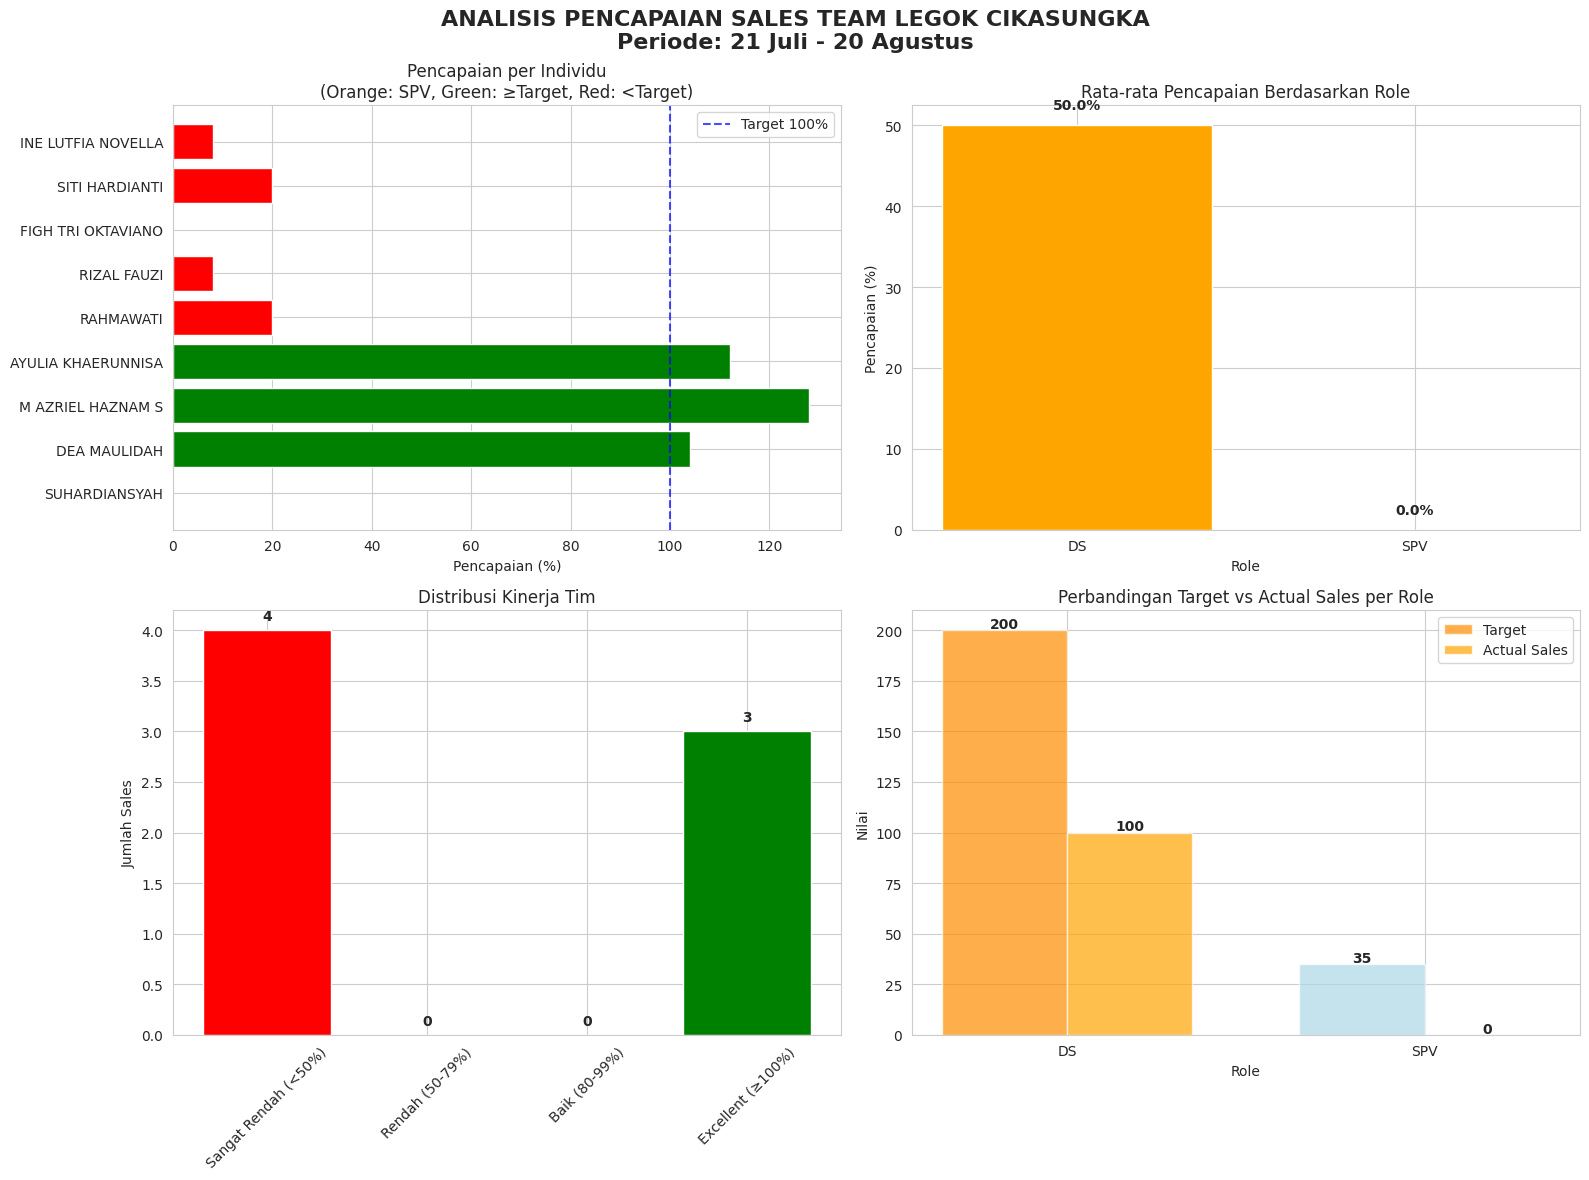

This chart was generated by the following Python code:
import pandas as pd
import matplotlib.pyplot as plt
import seaborn as sns
import numpy as np

# Set style seaborn
sns.set_style("whitegrid")
plt.rcParams['font.family'] = 'DejaVu Sans'
plt.rcParams['figure.figsize'] = (14, 8)

# Data input untuk LEGOK CIKASUNGKA
data = {
    'NO': [1, 2, 3, 4, 5, 6, 7, 8, 9],
    'NAMA': [
        'SUHARDIANSYAH', 'DEA MAULIDAH', 'M AZRIEL HAZNAM S', 
        'AYULIA KHAERUNNISA', 'RAHMAWATI', 'RIZAL FAUZI', 
        'FIGH TRI OKTAVIANO', 'SITI HARDIANTI', 'INE LUTFIA NOVELLA'
    ],
    'ROLE': ['SPV', 'DS', 'DS', 'DS', 'DS', 'DS', 'DS', 'DS', 'DS'],
    'Grade': [35, 25, 25, 25, 25, 25, 25, 25, 25],
    'Target': [35, 25, 25, 25, 25, 25, 25, 25, 25],
    'Sales': [0, 26, 32, 28, 5, 2, 0, 5, 2],
    'Minus/plus': [-35, 1, 7, 3, -20, -23, -25, -20, -23],
    '%': [0, 104, 128, 112, 20, 8, 0, 20, 8]
}

# Create DataFrame
df = pd.DataFrame(data)

# Calculate additional metrics
df['Pencapaian_%'] = (df['Sales'] / df['Target']) * 100
df['Status'] = np.where(df['Pencapaian_%'] >= 100, 'Mencapai Target', 'Di Bawah Target')
df['Selisih'] = df['Sales'] - df['Target']

# Pisahkan data SPV dan DS
spv_df = df[df['ROLE'] == 'SPV']
ds_df = df[df['ROLE'] == 'DS']

# Analysis summary
total_target = df['Target'].sum()
total_sales = df['Sales'].sum()
overall_percentage = (total_sales / total_target) * 100

# Create visualizations
fig, axes = plt.subplots(2, 2, figsize=(16, 12))
fig.suptitle('ANALISIS PENCAPAIAN SALES TEAM LEGOK CIKASUNGKA\nPeriode: 21 Juli - 20 Agustus', 
             fontsize=16, fontweight='bold')

# Plot 1: Performance per Individu
colors = ['orange' if role == 'SPV' else ('green' if perc >= 100 else 'red') 
          for role, perc in zip(df['ROLE'], df['Pencapaian_%'])]
bars = axes[0, 0].barh(df['NAMA'], df['Pencapaian_%'], color=colors)
axes[0, 0].axvline(x=100, color='blue', linestyle='--', alpha=0.7, label='Target 100%')
axes[0, 0].set_xlabel('Pencapaian (%)')
axes[0, 0].set_title('Pencapaian per Individu\n(Orange: SPV, Green: ≥Target, Red: <Target)')
axes[0, 0].legend()

# Plot 2: Rata-rata Pencapaian per Role
role_avg = df.groupby('ROLE')['Pencapaian_%'].mean().reset_index()
colors_role = ['orange', 'lightblue']
bars = axes[0, 1].bar(role_avg['ROLE'], role_avg['Pencapaian_%'], color=colors_role)
axes[0, 1].set_title('Rata-rata Pencapaian Berdasarkan Role')
axes[0, 1].set_ylabel('Pencapaian (%)')
axes[0, 1].set_xlabel('Role')
for i, v in enumerate(role_avg['Pencapaian_%']):
    axes[0, 1].text(i, v + 2, f'{v:.1f}%', ha='center', fontweight='bold')

# Plot 3: Distribusi Pencapaian
performance_bins = [0, 50, 80, 100, 150]
performance_labels = ['Sangat Rendah (<50%)', 'Rendah (50-79%)', 'Baik (80-99%)', 'Excellent (≥100%)']
df['Kategori'] = pd.cut(df['Pencapaian_%'], bins=performance_bins, labels=performance_labels)

# Hitung jumlah per kategori
kategori_count = df['Kategori'].value_counts().reindex(performance_labels)

colors_kategori = ['red', 'orange', 'yellow', 'green']
bars = axes[1, 0].bar(kategori_count.index, kategori_count.values, color=colors_kategori)
axes[1, 0].set_title('Distribusi Kinerja Tim')
axes[1, 0].set_ylabel('Jumlah Sales')
axes[1, 0].tick_params(axis='x', rotation=45)
for i, v in enumerate(kategori_count.values):
    axes[1, 0].text(i, v + 0.1, str(v), ha='center', fontweight='bold')

# Plot 4: Perbandingan SPV vs DS
role_comparison = df.groupby('ROLE').agg({
    'Target': 'sum',
    'Sales': 'sum'
}).reset_index()

x = np.arange(len(role_comparison))
width = 0.35

bars1 = axes[1, 1].bar(x - width/2, role_comparison['Target'], width, 
                      label='Target', color=['darkorange', 'lightblue'], alpha=0.7)
bars2 = axes[1, 1].bar(x + width/2, role_comparison['Sales'], width, 
                      label='Actual Sales', color=['orange', 'blue'], alpha=0.7)

axes[1, 1].set_title('Perbandingan Target vs Actual Sales per Role')
axes[1, 1].set_ylabel('Nilai')
axes[1, 1].set_xlabel('Role')
axes[1, 1].set_xticks(x)
axes[1, 1].set_xticklabels(role_comparison['ROLE'])
axes[1, 1].legend()

# Tambahkan nilai di atas bars
for i, (target, sales) in enumerate(zip(role_comparison['Target'], role_comparison['Sales'])):
    axes[1, 1].text(i - width/2, target + 1, f'{target}', ha='center', fontweight='bold')
    axes[1, 1].text(i + width/2, sales + 1, f'{sales}', ha='center', fontweight='bold')

plt.tight_layout()
plt.subplots_adjust(top=0.9)
plt.show()

# Print summary yang lebih jelas
print("=" * 70)
print("ANALISIS PENCAPAIAN SALES TEAM LEGOK CIKASUNGKA")
print("Periode: 21 Juli - 20 Agustus")
print("=" * 70)

print(f"\n📊 SUMMARY KESELURUHAN:")
print(f"   Total Target: {total_target}")
print(f"   Total Sales: {total_sales}")
print(f"   Pencapaian Tim: {overall_percentage:.1f}%")
print(f"   Jumlah Personil: {len(df)} orang")

print(f"\n🎯 TARGET vs PENCAPAIAN:")
print(f"   Sales yang mencapai target: {len(df[df['Pencapaian_%'] >= 100])} orang")
print(f"   Sales di bawah target: {len(df[df['Pencapaian_%'] < 100])} orang")

print(f"\n👥 ANALISIS BERDASARKAN ROLE:")
print(f"\n   SPV (Supervisor): {len(spv_df)} orang")
print(f"   • Rata-rata pencapaian: {spv_df['Pencapaian_%'].mean():.1f}%")
print(f"   • Total target: {spv_df['Target'].sum()}")
print(f"   • Total sales: {spv_df['Sales'].sum()}")
print(f"   • Pencapaian tim SPV: {(spv_df['Sales'].sum() / spv_df['Target'].sum() * 100):.1f}%")

print(f"\n   DS (Sales): {len(ds_df)} orang")
print(f"   • Rata-rata pencapaian: {ds_df['Pencapaian_%'].mean():.1f}%")
print(f"   • Total target: {ds_df['Target'].sum()}")
print(f"   • Total sales: {ds_df['Sales'].sum()}")
print(f"   • Pencapaian tim DS: {(ds_df['Sales'].sum() / ds_df['Target'].sum() * 100):.1f}%")

print(f"\n🏆 TOP 3 PERFORMERS:")
top_3 = df.nlargest(3, 'Pencapaian_%')[['NAMA', 'ROLE', 'Sales', 'Target', 'Pencapaian_%']]
for _, row in top_3.iterrows():
    print(f"   • {row['NAMA']} ({row['ROLE']}): {row['Pencapaian_%']:.0f}% ({row['Sales']}/{row['Target']})")

print(f"\n⚠️  BOTTOM 3 PERFORMERS:")
bottom_3 = df.nsmallest(3, 'Pencapaian_%')[['NAMA', 'ROLE', 'Sales', 'Target', 'Pencapaian_%']]
for _, row in bottom_3.iterrows():
    print(f"   • {row['NAMA']} ({row['ROLE']}): {row['Pencapaian_%']:.0f}% ({row['Sales']}/{row['Target']})")

print(f"\n📈 DISTRIBUSI KINERJA:")
for kategori in performance_labels:
    count = len(df[df['Kategori'] == kategori])
    print(f"   • {kategori}: {count} orang")

print(f"\n💡 REKOMENDASI:")
print("   1. Evaluasi kinerja SPV yang sangat rendah (0% pencapaian)")
print("   2. Coaching intensif untuk 5 sales dengan pencapaian <50%")
print("   3. Pelajari strategi dari top performers (3 DS dengan pencapaian >100%)")
print("   4. Review target untuk memastikan realistis dan achievable")
print("   5. Pertimbangkan reward system untuk motivasi tim")

print("=" * 70)